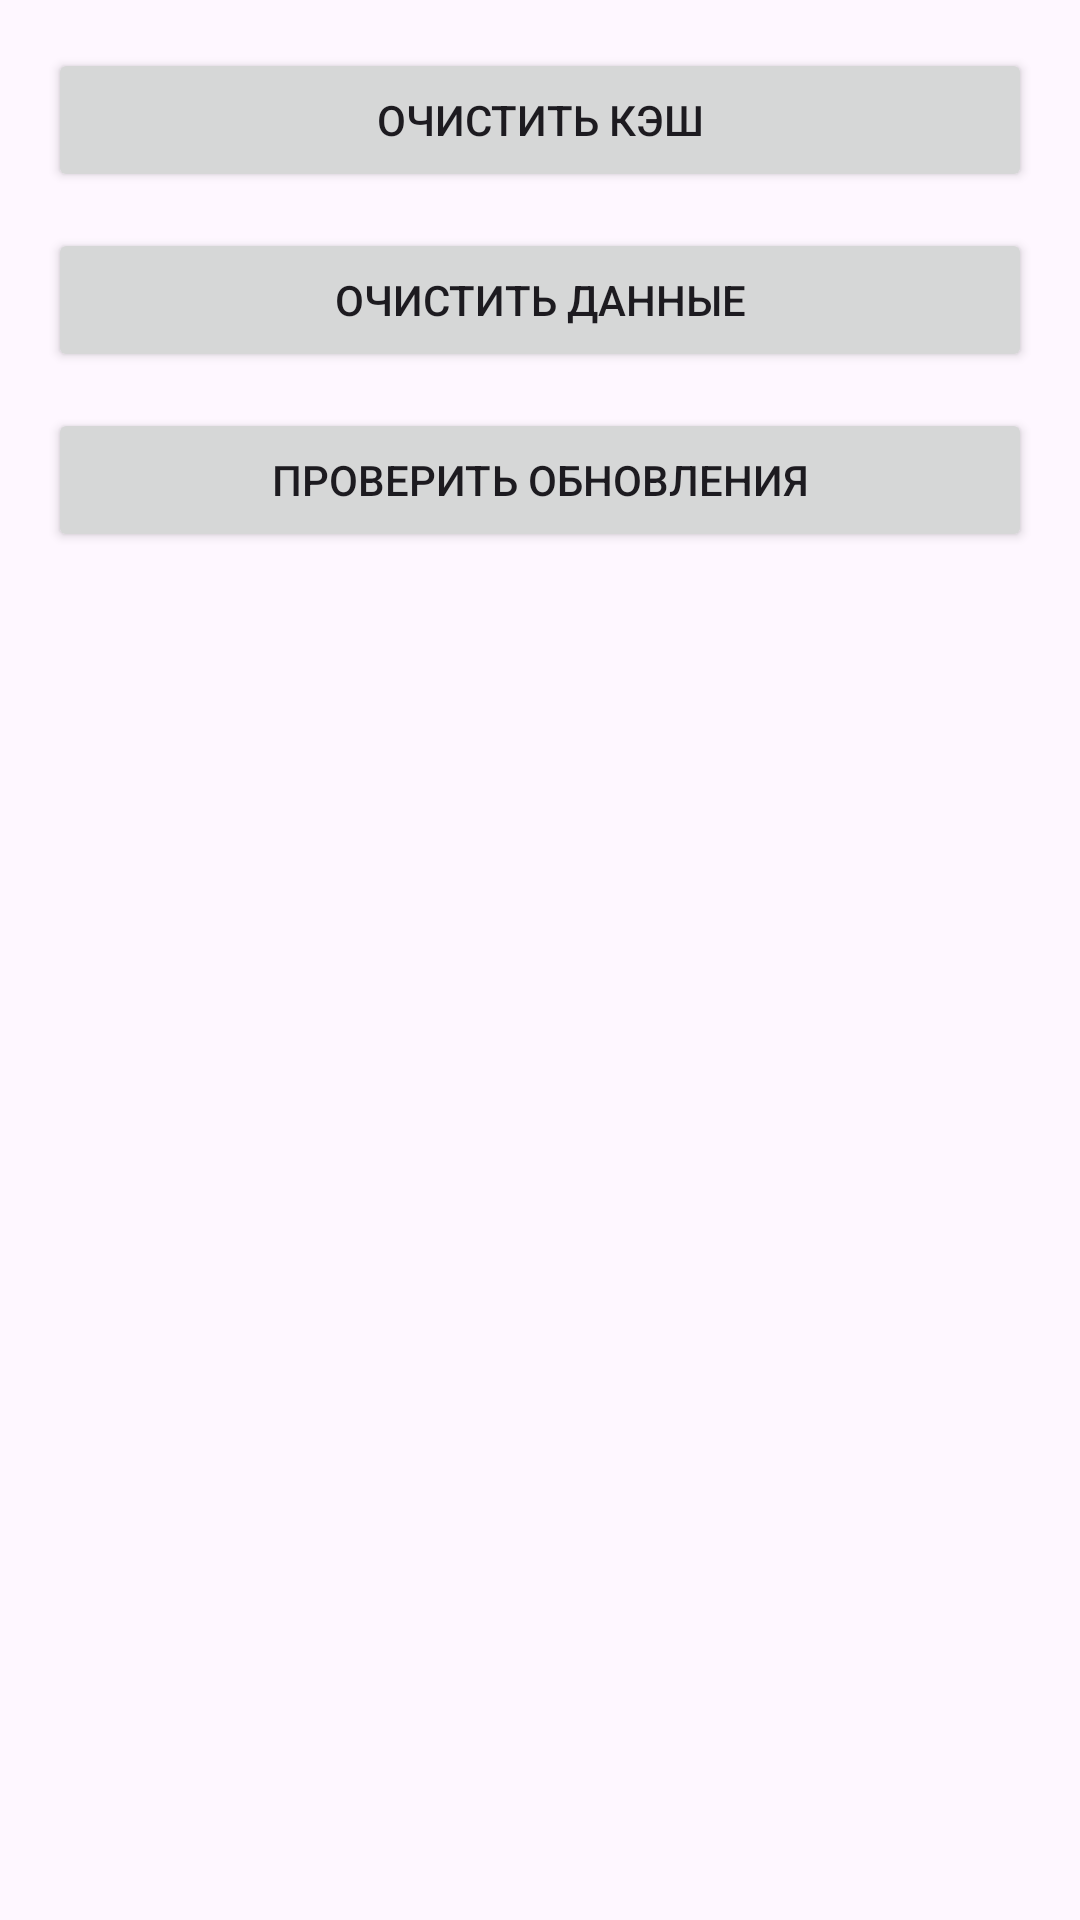

Here is an Android app screen rendered from its layout file. Give the layout XML and the strings, colors and styles it references.
<!-- AndroidManifest.xml: application theme Theme.MotifyWrapper -->
<!-- res/layout/activity_settings.xml -->
<?xml version="1.0" encoding="utf-8"?>
<LinearLayout xmlns:android="http://schemas.android.com/apk/res/android"
    android:layout_width="match_parent"
    android:layout_height="match_parent"
    android:orientation="vertical"
    android:padding="16dp">

    <Button
        android:id="@+id/clearCacheButton"
        android:layout_width="match_parent"
        android:layout_height="wrap_content"
        android:text="@string/clear_cache" />

    <Button
        android:id="@+id/clearDataButton"
        android:layout_width="match_parent"
        android:layout_height="wrap_content"
        android:layout_marginTop="12dp"
        android:text="@string/clear_data" />

    <Button
        android:id="@+id/checkUpdatesButton"
        android:layout_width="match_parent"
        android:layout_height="wrap_content"
        android:layout_marginTop="12dp"
        android:text="@string/check_updates" />
</LinearLayout>
<!-- resources referenced by this layout -->
<resources>
  <string name="check_updates">Проверить обновления</string>
  <string name="clear_cache">Очистить кэш</string>
  <string name="clear_data">Очистить данные</string>
  <style name="Theme.MotifyWrapper" parent="Theme.Material3.DayNight.NoActionBar">
          <item name="android:statusBarColor">@android:color/transparent</item>
          <item name="android:navigationBarColor">@android:color/black</item>
      </style>
</resources>
